The GitHub repository SaintXCeed/LungScan contains a labelled image folder "dataset" with 3 categories: benign cases, malignant cases, normal cases. Examples follow, each with its label.

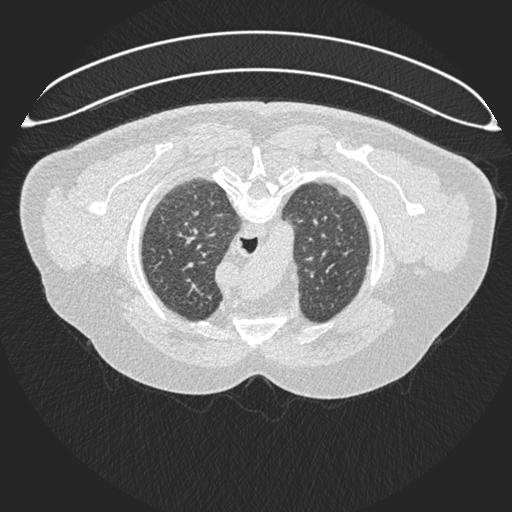
Label: normal cases

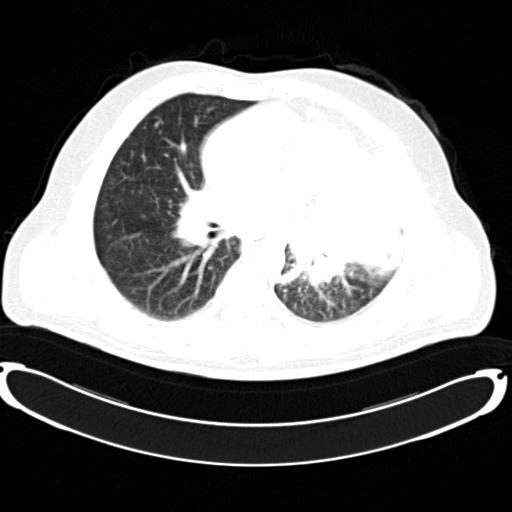
Label: malignant cases

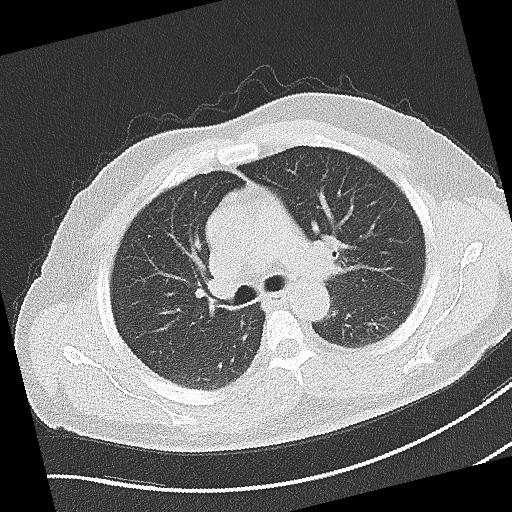
Label: normal cases

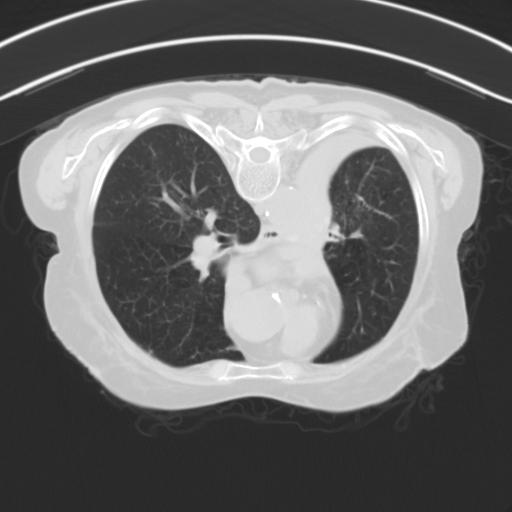
Label: malignant cases

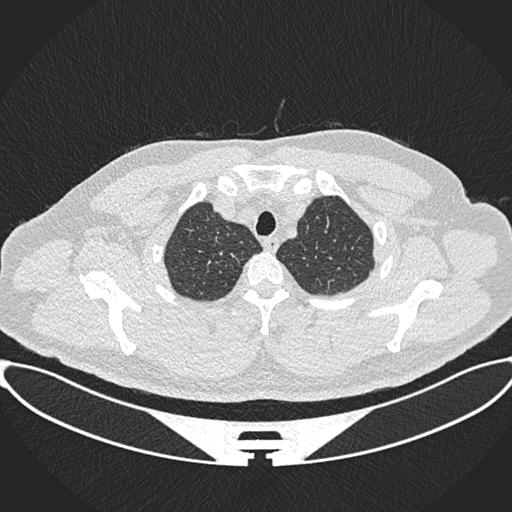
Label: normal cases

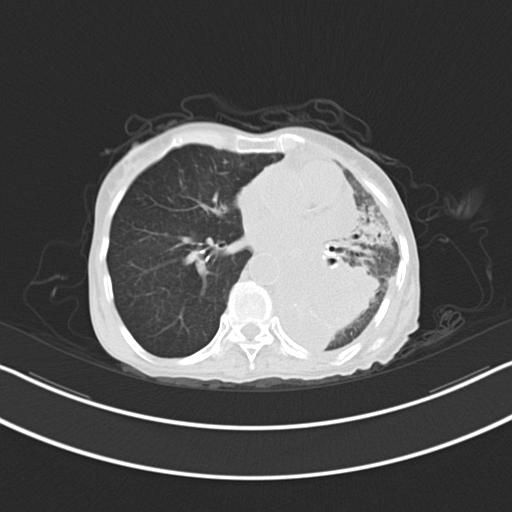
Label: malignant cases
